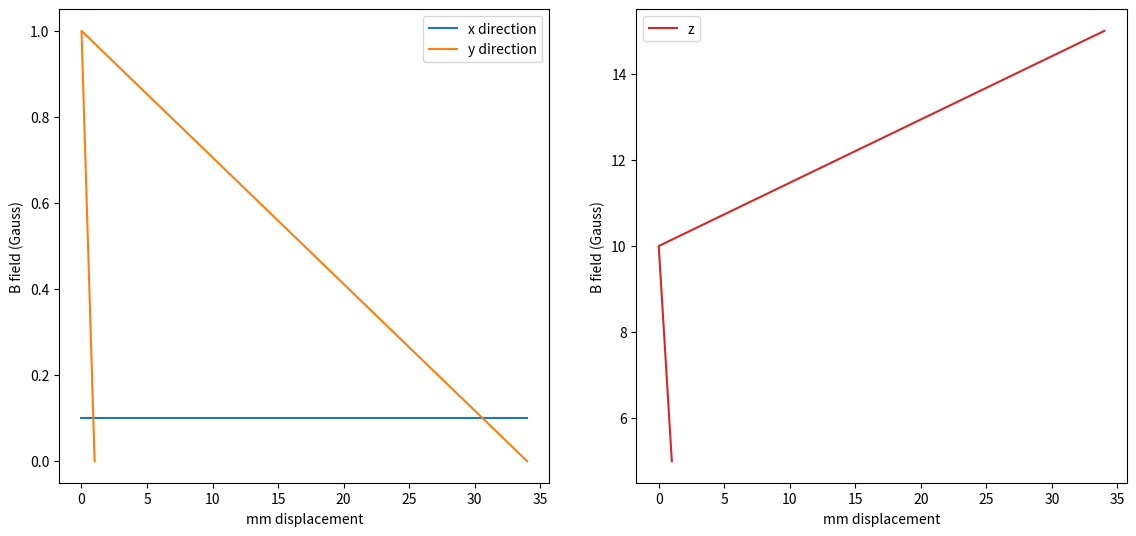

Source code (Python):
import pandas as pd
from datetime import datetime
import matplotlib.pyplot as plt


def saveData(data):
    """saves passed data in the form
    [[z coordonates], [y coordonates], [Bx], [By], [Bz]] to a spreadsheet that
    is timestamped"""
    now = datetime.now()
    dateString = now.strftime("%d-%m-%Y %H:%M:%S")

    df = pd.DataFrame({'z':data[0], 'y': data[1], 'Bx':data[2],
                       'By':data[3],'Bz':data[4],})
    writer = pd.ExcelWriter("Bfield_at_"+dateString+ '.xlsx')
    df.to_excel(writer)
    writer.save()

def plot_Bfield(data):
    """[[z coordonates], [y coordonates], [Bx], [By], [Bz]]"""

    fig, (xBxBy,xBz) = plt.subplots(nrows=1, ncols=2, sharex=True,figsize=(12, 6))

    xBxBy.plot(data[0],data[2], color='tab:blue')
    xBxBy.plot(data[0],data[3],  color='tab:orange')
    xBz.plot(data[0],data[4],  color='tab:red')

    #add features
    xBxBy.set_xlabel('mm displacement')
    xBxBy.set_ylabel('B field (Gauss)')
    xBxBy.legend(('x direction','y direction'))

    xBz.set_xlabel('mm displacement')
    xBz.set_ylabel('B field (Gauss)')
    xBz.legend(('z direction'))

    fig.tight_layout(pad=3.0)

    #save figure
    plt.savefig('Bfield.png')

    #display the plot
    plt.show()





test = [[1,0,34],[0,0,0],[.1,.1,.1],[0,1,0],[5,10,15]]
plot_Bfield(test)